Run: headless pygame with SDL's dummy video driver; simulated clock (each Clock.tick advances the game by its frame time, no real sleeping); random seed 0; keys injected as events and as key.get_pressed() state; mouse plan: one left click at the window centre at the start of phase 2, then a move to the lower-right quarter at the start of phase 3.
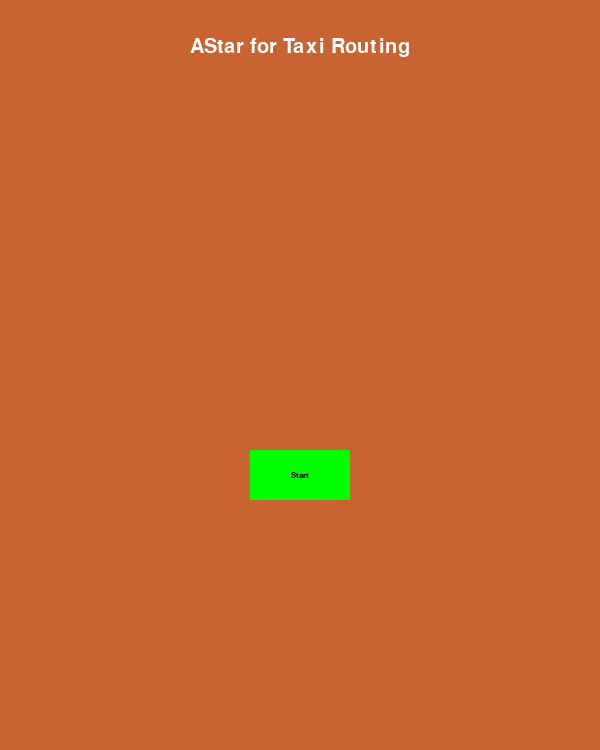
Frame 1 of 4 · flips 1–60 · no input
Frame 2 of 4 · flips 61–180 · clicked the window centre · tapped SPACE, RETURN · held RIGHT (→), D · screen unchanged from frame 1, image omitted
Frame 3 of 4 · flips 181–300 · moved the mouse to the lower-right quarter · held DOWN (↓), S · screen unchanged from frame 2, image omitted
Frame 4 of 4 · flips 301–420 · held LEFT (←), A, UP (↑), W · screen unchanged from frame 3, image omitted

The pygame program that drew these frames:

from queue import Queue, PriorityQueue
import pygame as py
import time
import math

#window size 
WINDOW_WIDTH = 600
WINDOW_HEIGHT = 750

#simple color
white = (255, 255, 255)
black = (0, 0, 0)
red = (156, 50, 50)
green = (0, 255, 0)
light_green = (104, 255, 104)
red_light = (255, 50, 50)

class Grid:
    
    def __init__(self,rows, cols, window=None, width=None, height=None):
        self.rows = rows
        self.cols = cols
        self.window = window
        self.width = width
        self.height = height
        self.selected = None
        self.building_blocks = [[CityBlocks(i, j) for j in range(cols)] for i in range(rows)]
        self.x = 0
        self.y = 0
        if self.width is not None:
            self.dif = self.width // cols
        
        count = 0
        # making the grid as a graph with connections with each other when the grid is initialized
        for i in range(rows):
            for j in range(cols):
                
                self.building_blocks[i][j].make_values(count)
                count+=1
                
        for i in range(rows):
            for j in range(cols):
                if ( rows-1) > i > 0 and 0 < j < (cols-1):
                    self.building_blocks[i][j].make_connections(left=self.building_blocks[i][j - 1], right=self.building_blocks[i][j + 1], up=self.building_blocks[i - 1][j], down=self.building_blocks[i + 1][j])
            
                elif i == 0:
                    if j == 0:
                        self.building_blocks[i][j].make_connections(right=self.building_blocks[i][j + 1], down=self.building_blocks[i + 1][j])
                    elif j == cols - 1:
                        self.building_blocks[i][j].make_connections(left=self.building_blocks[i][j - 1], down=self.building_blocks[i + 1][j])
                    else:
                        self.building_blocks[i][j].make_connections(left=self.building_blocks[i][j - 1], right=self.building_blocks[i][j + 1], down=self.building_blocks[i + 1][j])
                elif i == (rows-1):
                    if j == 0:
                        self.building_blocks[i][j].make_connections(right=self.building_blocks[i][j + 1], up=self.building_blocks[i - 1][j])
                    elif j == cols - 1:
                        self.building_blocks[i][j].make_connections(left=self.building_blocks[i][j - 1], up=self.building_blocks[i - 1][j])
                    else:
                        self.building_blocks[i][j].make_connections(left=self.building_blocks[i][j - 1], right=self.building_blocks[i][j + 1], up=self.building_blocks[i - 1][j])
                    
                else:
                    if j == 0:
                        self.building_blocks[i][j].make_connections(right=self.building_blocks[i][j + 1], up=self.building_blocks[i - 1][j], down=self.building_blocks[i + 1][j])
                    else:
                        self.building_blocks[i][j].make_connections(left=self.building_blocks[i][j - 1], up=self.building_blocks[i - 1][j], down=self.building_blocks[i + 1][j])
            
            
    def get_cord(self,pos):
        #get position of the mouse when clicked in the box

        click_x = pos[0] // self.dif
       
        click_y = pos[1] // self.dif
        return (click_x, click_y)


    def draw(self):
        #the grid is drawn 
        self.window.fill((20, 100, 50))
        for i in range((self.rows+1)):
            
            py.draw.line(self.window, (255, 255, 255), (self.x, i * self.dif ), (self.width, i * self.dif), 1)
            py.draw.line(self.window, (244, 244, 244), (i * self.dif, self.y), (i * self.dif, self.height), 1)
    
    
    def select_start(self, row, col):#get starting position 
        py.draw.rect(self.window, (255, 0, 0), (row * self.dif, col * self.dif, self.dif, self.dif))
        
        
    def select_end(self, row, col):#get/draw end position
        py.draw.rect(self.window, (255, 153, 153), (row * self.dif, col * self.dif, self.dif, self.dif) )
                
        
    def get_cubes(self):
        return self.building_blocks
    
    
    def add_buildings(self, row, col):#method to add buildings
        self.building_blocks[row][col].building_cell()
    
    
    def remove_buildings(self, row, col):#method to add blocks to the path
        self.building_blocks[row][col].unblock_cell()

    

class CityBlocks:
    
    
    def __init__(self, row, column):
        self.row = row
        self.column = column
        self.value = None
        self.blocked = False
    
    
    def make_values(self, value):#add value to each building
        self.value = value
    
    
    def make_connections(self, left=None, right=None, up=None, down=None): #make the graph of each building block in the graph
        self.left = left
        self.right = right
        self.up = up
        self.down = down
    
    
    def value(self):
        return self.value 
        
        
    def print_row_col(self):
        return self.row, self.column   
        
        
    def show_connections(self):
    
        return [self.left, self.right, self.up, self.down]
    
    
    def building_cell(self):#turns the cube into a blocked cube
        self.blocked = True
    
    
    def unblock_cell(self):
        self.blocked = False
    
    
    def get_cell_condition(self):
        return self.blocked


#button function 
#x=top-left corner of the rectangle x-coordinate
#y=top-left corner of the rectangle y-coordinate
#w=width of the rectangle
#h=height of the rectangle
#ic=inactive button color
#ac=if button is pressed
def button (msg, x, y, w, h, ic, ac, action=None, parameters=None):
    mouse = py.mouse.get_pos()
    click = py.mouse.get_pressed()
    if x + w > mouse[0] > x and y + h > mouse[1] > y:
        py.draw.rect(screen, ac, (x, y, w, h))
        if click[0] == 1 and action != None:
            if parameters:
                action(parameters)
            else:
                action()
        
    else:
        py.draw.rect(screen, ic, (x, y, w, h))
    
    smallText = smallfont.render(msg, True, black)
    textRect = smallText.get_rect()
    textRect.center = ( (x+(w/2)), (y+(h/2)) )
    screen.blit(smallText, textRect) 



def intro():
    
    while True:
        for event in py.event.get():
            
            if event.type == py.QUIT:
                py.quit()
                quit()
            
                
        screen.fill((200, 100, 50))
        textSurface = myfont.render("AStar for Taxi Routing", True, white )
        textRect = textSurface.get_rect()
        textRect.center = (WINDOW_WIDTH/2), (WINDOW_HEIGHT/16)
        screen.blit(textSurface, textRect)
        
        
        button("Start", 250, 450, 100, 50, green, light_green, a_star_loop)
        
        py.display.update()
        clock.tick(15)
        
        
def d(current, neighbor):
    x1, y1 = current.print_row_col()
    x2, y2 = current.print_row_col()
    
    return abs(x2-x1) + abs(y2-y1)


def heuristic(node, e):
    x1, y1 = node.print_row_col()
    x2, y2 = e.print_row_col()
    
    return abs(x2-x1) + abs(y2-y1)


def a_star(s, e, rows, cols):
    openSet = PriorityQueue()
    
    openSet.put((heuristic(s, e), 0, s))
    parentMap = {}
    visited = [False for i in range(rows * cols)]
    gScore = { i: float('inf') for i in range(rows*cols)}
    gScore[s.value] = 0
    traversal = []
    fScore = { i: float('inf') for i in range(rows*cols)}
    fScore[s.value] = 0
    
    count = 2500
    while not openSet.empty():
        current = openSet.get()
        
        if current[2] == e:            
            break
        
        for neighbor  in current[2].show_connections():
            if neighbor and not neighbor.get_cell_condition():
                tentative_gScore = gScore[current[2].value] + d(current[2], neighbor)
                traversal.append(neighbor)
                # print(tentative_gScore)
                if tentative_gScore < gScore[neighbor.value]:
                    
                    count -= 1
                    parentMap[neighbor] = current[2]
                    gScore[neighbor.value] = tentative_gScore
                    fScore[neighbor.value] = gScore[neighbor.value] + heuristic(neighbor, e)
                    
                    openSet.put((fScore[neighbor.value], count,  neighbor))
                        
                    
                    visited[neighbor.value] = True
                    
    return parentMap, traversal




def a_star_loop():
    
    gridSurface = py.Surface((601, 600))
    state = True
    rows = 50
    cols = 50
    grid = Grid(rows, cols, gridSurface, 601, 600 )
    clicked = None
    run = True
    once = True
    complete_first_time = False
    end = False
    start = False
    find = False
    starting_position = None
    end_position = None
    cubes_ = grid.get_cubes()
    make_wall = False
    del_wall = False
    buildings = {}
    diff = WINDOW_WIDTH // 50
    
    while run:
        
        #drawing the grid
        grid.draw()
        screen.fill(white)
              
        button("Start position", 10, 610, 100, 50, red, red_light)
        
        button("End position", 120, 610, 100, 50, red, red_light)
        
        button("Add buildings", 330, 610, 100, 50, red, red_light)
        button("Remove buildings", 440, 610, 100, 50, red, red_light)
        
        
        for event in py.event.get():
            if event.type == py.QUIT:
                run = False
            if event.type == py.MOUSEBUTTONDOWN:
                pos = py.mouse.get_pos()
                clicked = grid.get_cord(pos)
                
        if state:            
            if clicked:
                
                if (10 + 100) > pos[0] > 10 and (610 + 50) > pos[1] > 610:
                    start = True
                    
                if (120 + 100) > pos[0] > 120 and (610 + 50) > pos[1] > 610:
                    start = False
                    end = True
                if end_position and starting_position:
                    if not once:
                        if (230 + 100) > pos[0] > 230 and (680 + 50) > pos[1] > 680:
                            find = True
                            end = False
                if (330 + 100) > pos[0] > 330 and (610 + 50) > pos[1] > 610:
                    start = False
                    end = False
                    find = False
                    make_wall = True    
                if (440 + 140) > pos[0] > 440 and (610 + 50) > pos[1] > 610:
                    start = False
                    end = False
                    find = False
                    make_wall = False
                    del_wall = True 
                    
                
            if start: # if start is clicked then we can then select some box in the grid and it will be highlighted in red color
                    if buildings: #showing the blocked boxes
                        for i in buildings.values():
                            py.draw.rect(gridSurface, (0, 0, 0), (i[0] * diff, i[1] * diff, diff, diff))
                    
                    grid.select_start(clicked[0], clicked[1])
                    starting_position = clicked
                    screen.blit(gridSurface, (0, 0))
                    py.display.update() 
                    
                        
            elif end: # likewise for the end position but in pink color
                    if buildings: #showing the blocked boxes
                        for i in buildings.values():
                            py.draw.rect(gridSurface, (0, 0, 0), (i[0] * diff, i[1] * diff, diff, diff))
                    
                                        
                    grid.select_end(clicked[0], clicked[1]) 
                    end_position = clicked
                    if starting_position:
                        grid.select_start(starting_position[0], starting_position[1])
                    
                            
                    button("Find path", 230, 680, 100, 50, red, red_light)
                    screen.blit(gridSurface, (0, 0))
                    py.display.update()  
            elif find: # the path finding occurs in here
                if buildings: #showing the blocked boxes
                    for i in buildings.values():
                        py.draw.rect(gridSurface, (0, 0, 0), (i[0] * diff, i[1] * diff, diff, diff))
                            
                               
                if (starting_position[0] < 50 and starting_position[1] <  50) and (end_position[0] < 50 and end_position[1] < 50):  
                    grid.select_start(starting_position[0], starting_position[1])
                    
                    
                    # the function returns the dictionary of the path that it took to get the end position but is in reverse order and also the traversal path
                    path, traversal = a_star(  cubes_[ int( starting_position[0]  ) ]  [ int( starting_position[1] ) ]   , cubes_[ int( end_position[0] ) ]  [ int(end_position[1]) ], rows, cols)
                    for i in traversal: #shows the traversal
                        bo = py.draw.rect(screen, (255, 100, 100), (i.print_row_col()[0] * diff, i.print_row_col()[1] * diff, diff, diff), 1)
                        py.time.delay(5)
                        py.display.update(bo)
                    
                    # starting node
                    curr = cubes_[ int( end_position[0] ) ]  [ int(end_position[1]) ]
                    curr = path[curr]
                    grid.select_end(curr.print_row_col()[0], curr.print_row_col()[1])
                    # to highlight the path 
                    while curr != cubes_[ int( starting_position[0]  ) ]  [ int( starting_position[1]) ]:
                            
                            bo = py.draw.rect(gridSurface, (255, 0, 0), (curr.print_row_col()[0] * diff, curr.print_row_col()[1] * diff, diff, diff), 1)
                            if not complete_first_time:
                                screen.blit(gridSurface, (0, 0))
                                py.display.update(bo)
                                py.time.delay(3)
                                
                            curr = path[curr]
                    state = False # to pause the loop---kind of!
                    
                    
                    if not complete_first_time:  
                        complete_first_time = True
                        
                        screen.blit(gridSurface, (0, 0))
                        py.display.update()
                else:
                    if (starting_position[0] > 50 or starting_position[1] >  50):
                        button("Please Select a Starting Position!", 602, 10, 400, 50, red, red)
                        screen.blit(gridSurface, (0, 0))
                        py.display.update()
                    elif (end_position[0] > 50 or end_position[1] >  50):
                        button("Please select an End Position!", 602, 0, 400, 50, red, red)
                        screen.blit(gridSurface, (0, 0))
                        py.display.update()
                    else:
                        button("Please select both Positions!", 602, 0, 400, 50, red, red)
                        screen.blit(gridSurface, (0, 0))
                        py.display.update()
            elif make_wall:
                if (clicked[0] < 50 and clicked[1] <  50):  #to ensure that the clicked has tuple that is on the grid
                    bo = py.draw.rect(gridSurface, (0, 0, 0), (clicked[0] * diff, clicked[1] * diff, diff, diff))
                    buildings[  cubes_[clicked[0]] [clicked[1]].value  ] = clicked
                    grid.add_buildings(clicked[0], clicked[1])
                    screen.blit(gridSurface, (0, 0))
                    py.display.update(bo)            
            elif del_wall:
                if (clicked[0] < 50 and clicked[1] <  50):  #to ensure that the clicked has tuple that is on the grid            
                    if buildings:
                        try:
                            del buildings[  cubes_[clicked[0]] [clicked[1]].value  ]
                            grid.remove_buildings(clicked[0], clicked[1])
                            for i in buildings.values():
                                py.draw.rect(gridSurface, (0, 0, 0), (i[0] * diff, i[1] * diff, diff, diff))
                            if starting_position and end_position:
                                button("Find path", 230, 680, 100, 50, red, red_light)
                                grid.select_start(starting_position[0], starting_position[1])
                                grid.select_end(end_position[0], end_position[1])
                            screen.blit(gridSurface, (0, 0))
                            py.display.update()
                        except Exception:
                            pass
                        
        
        else:# same function but it just shows the same path but it will show all the path at once 
            if buildings: #showing the blocked boxes
                        for i in buildings.values():
                            py.draw.rect(gridSurface, (0, 0, 0), (i[0] * diff, i[1] * diff, diff, diff))
                        
        
            grid.select_start(starting_position[0], starting_position[1])
            
            curr = cubes_[ int( end_position[0] ) ]  [ int(end_position[1]) ]
            grid.select_end(curr.print_row_col()[0], curr.print_row_col()[1])
            curr = path[curr]
            
            while curr != cubes_[ int( starting_position[0]  ) ]  [ int( starting_position[1]) ]:
                    
                    py.draw.rect(gridSurface, (255, 0, 100), (curr.print_row_col()[0] * diff, curr.print_row_col()[1] * diff, diff, diff), 1)
                    
                        
                    curr = path[curr]
                    
            
            button("Refresh", 230, 680, 100, 50, red, red_light, a_star_loop )
            
            screen.blit(gridSurface, (0, 0))               
            py.display.update()
                
                            
        if once:
            once = False
            screen.blit(gridSurface, (0, 0))
            py.display.update()  
            
            
        clock.tick(60)
    py.quit()
    quit()
    
#####################*************************#######################



if __name__ == "__main__":
    #intialize pygame
    py.init()
    key = None
    py.display.set_caption("Taxi Routing")
    myfont = py.font.SysFont('Comic Sans MS', 30) 
    smallfont = py.font.SysFont('Comic Sans MS', 12)   
    screen = py.display.set_mode((WINDOW_WIDTH, WINDOW_HEIGHT))
    clock = py.time.Clock()
    intro()    
